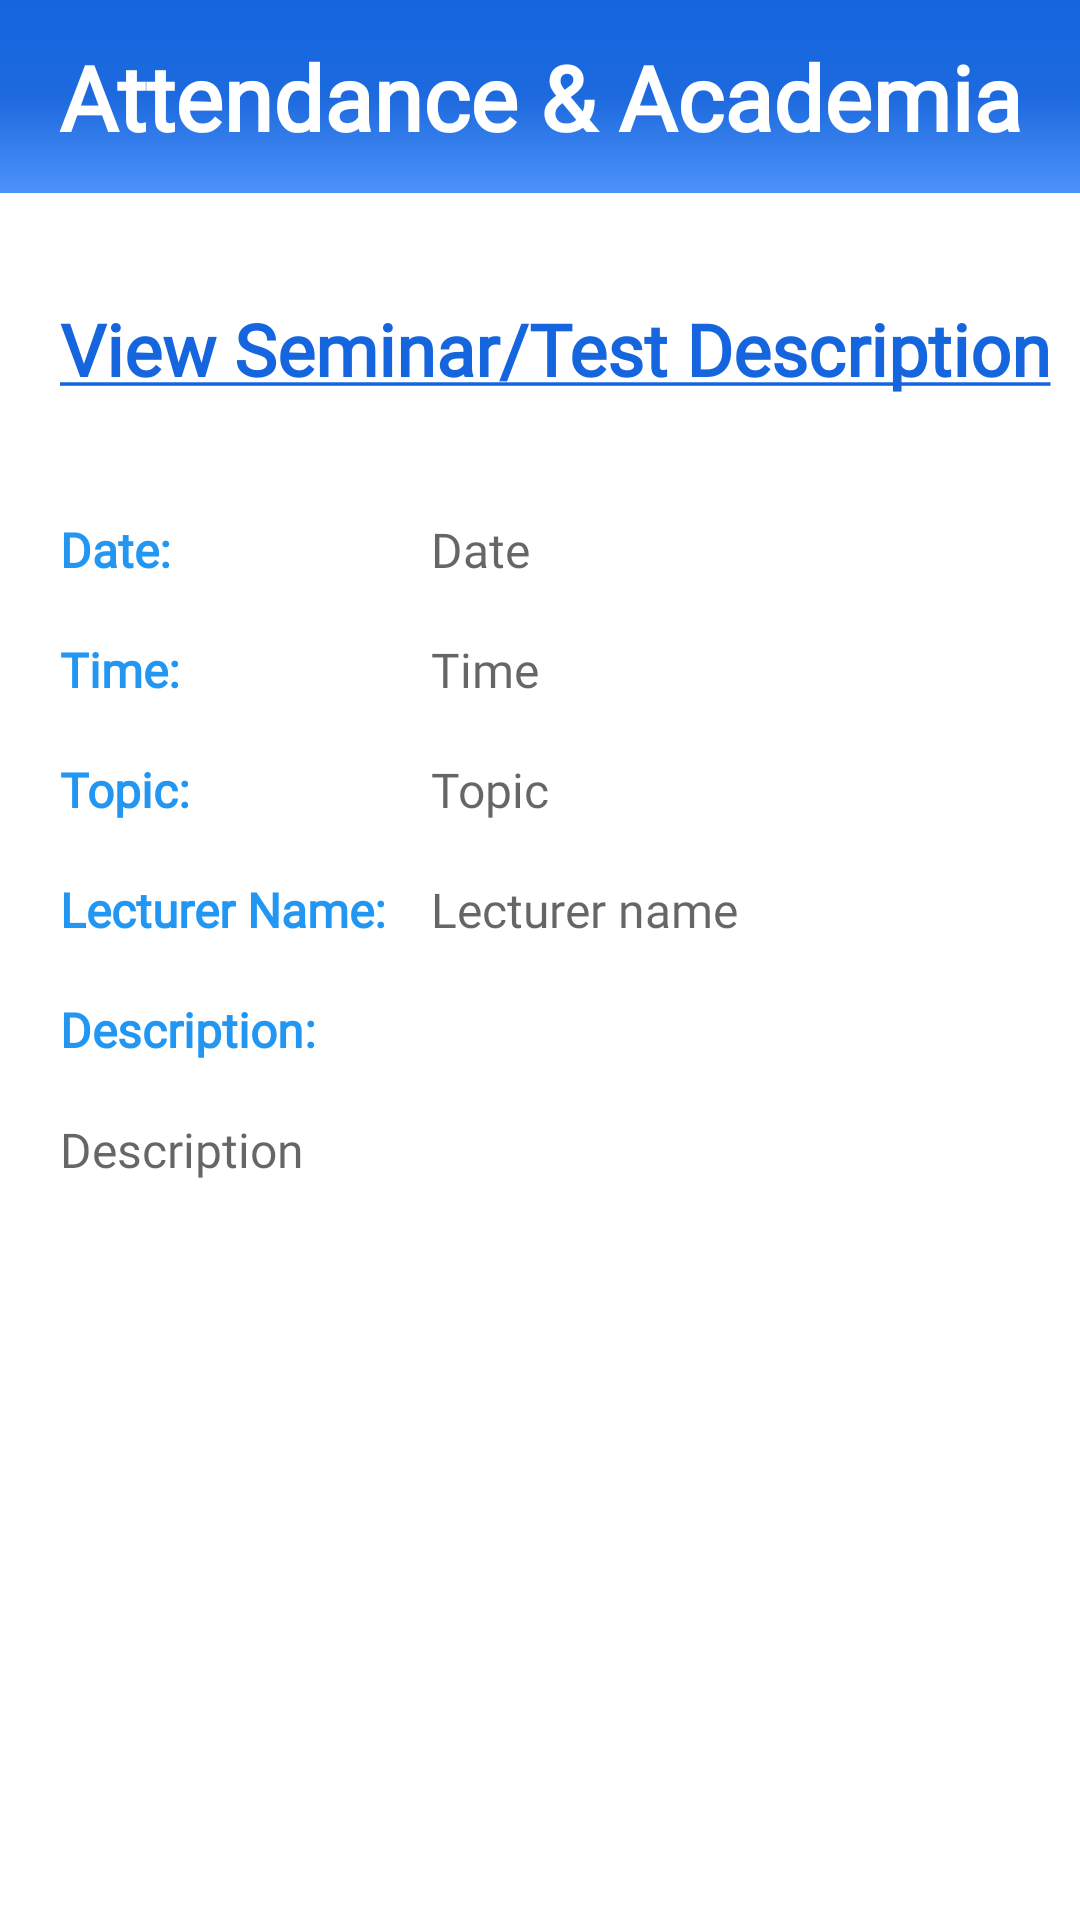

The Android layout XML behind this screen, and the referenced resources:
<!-- AndroidManifest.xml: application theme Theme.Attendanceacademia -->
<!-- res/layout/activity_slt_desc.xml -->
<?xml version="1.0" encoding="utf-8"?>
<RelativeLayout
    xmlns:android="http://schemas.android.com/apk/res/android"
    xmlns:app="http://schemas.android.com/apk/res-auto"
    xmlns:tools="http://schemas.android.com/tools"
    android:layout_width="match_parent"
    android:layout_height="match_parent"

    tools:context=".Faculty.slt_desc">


    <LinearLayout
        android:layout_width="match_parent"
        android:layout_height="match_parent"
        android:orientation="vertical">
        <include
            layout="@layout/main_toolbar"/>

    </LinearLayout>


    <LinearLayout
        android:layout_width="match_parent"
        android:layout_height="match_parent"
        android:orientation="vertical"
        android:layout_marginTop="100dp">

        <TextView
            android:layout_width="match_parent"
            android:layout_height="wrap_content"
            android:text="@string/viewsltdesc"
            android:layout_marginStart="20dp"
            android:textStyle="bold"
            android:fontFamily="@font/amaranth"
            android:textColor="@color/blue"
            android:textSize="24sp"
           />

        <LinearLayout
            android:layout_width="wrap_content"
            android:layout_height="wrap_content"
            android:orientation="horizontal"
            android:layout_marginStart="20dp"
            android:layout_marginEnd="20dp"
            android:layout_marginBottom="20dp"
            android:layout_marginTop="40dp">

            <TableLayout
                android:layout_width="wrap_content"
                android:layout_height="match_parent"
                android:stretchColumns="1,2" >

                <TableRow>

                    <TextView
                        android:id="@+id/txt_date"
                        android:layout_width="wrap_content"
                        android:layout_height="40dp"
                        android:paddingRight="15dp"
                        android:text="Date:"
                        android:fontFamily="@font/amaranth"
                        android:textColor="#2196F3"
                        android:textSize="16sp"
                        android:textStyle="bold" />

                    <TextView
                        android:id="@+id/txt_date_hint"
                        android:layout_width="wrap_content"
                        android:layout_height="40dp"
                        android:fontFamily="@font/amaranth"
                        android:hint="Date"
                        android:textSize="16sp"
                        />
                </TableRow>


                <TableRow>
                    <TextView
                        android:id="@+id/txt_time"
                        android:layout_width="wrap_content"
                        android:layout_height="40dp"
                        android:fontFamily="@font/amaranth"
                        android:text="Time:"
                        android:textColor="#2196F3"
                        android:textSize="16sp"
                        android:textStyle="bold"
                        />

                    <TextView
                        android:id="@+id/txt_time_hint"
                        android:layout_width="wrap_content"
                        android:fontFamily="@font/amaranth"
                        android:layout_height="40dp"
                        android:hint="Time"
                        android:textSize="16sp"
                        />
                </TableRow>


                <TableRow>
                    <TextView
                        android:id="@+id/txt_topic"
                        android:layout_width="wrap_content"
                        android:layout_height="40dp"
                        android:text="Topic:"
                        android:textColor="#2196F3"
                        android:fontFamily="@font/amaranth"
                        android:textSize="16sp"
                        android:textStyle="bold"
                        />

                    <TextView
                        android:id="@+id/txt_topic_hint"
                        android:layout_width="wrap_content"
                        android:layout_height="40dp"
                        android:hint="Topic"
                        android:fontFamily="@font/amaranth"
                        android:textSize="16sp"
                        />
                </TableRow>


                

                <TableRow>
                    <TextView
                        android:id="@+id/txt_faculty"
                        android:layout_width="wrap_content"
                        android:layout_height="40dp"
                        android:text="Lecturer Name:"
                        android:fontFamily="@font/amaranth"
                        android:paddingEnd="15dp"
                        android:textColor="#2196F3"
                        android:textSize="16sp"
                        android:textStyle="bold"
                        />

                    <TextView
                        android:id="@+id/txt_faculty_hint"
                        android:layout_width="wrap_content"
                        android:layout_height="40dp"
                        android:hint="Lecturer name"
                        android:fontFamily="@font/amaranth"
                        android:textSize="16sp"
                        app:layout_constraintStart_toStartOf="parent"
                        app:layout_constraintTop_toTopOf="parent" />
                </TableRow>

                <TableRow>
                    <TextView
                        android:id="@+id/txt_description"
                        android:layout_width="wrap_content"
                        android:layout_height="40dp"
                        android:text="Description:"
                        android:fontFamily="@font/amaranth"
                        android:textColor="#2196F3"
                        android:textSize="16sp"
                        android:textStyle="bold"
                        android:layout_span="2"
                        />
                </TableRow>


                <TableRow>
                    <TextView
                        android:id="@+id/txt_Description_hint"
                        android:layout_width="wrap_content"
                        android:layout_height="wrap_content"
                        android:hint="Description"
                        android:fontFamily="@font/amaranth"
                        android:textSize="16sp"
                        android:layout_span="2"
                        />
                </TableRow>

            </TableLayout>

        </LinearLayout>
    </LinearLayout>


</RelativeLayout>
<!-- res/layout/main_toolbar.xml (included above) -->
<?xml version="1.0" encoding="utf-8"?>
<LinearLayout
    xmlns:android="http://schemas.android.com/apk/res/android"
    android:layout_width="match_parent"
    android:layout_height="wrap_content"
    android:orientation="horizontal"
    android:padding="12dp"
    android:gravity="center_vertical"
    android:background="@drawable/backgroundgradient">


    <TextView
        android:layout_width="0dp"
        android:layout_height="wrap_content"
        android:layout_weight="1"
        android:fontFamily="@font/rancho"
        android:text="Attendance &amp; Academia"
        android:textAlignment="center"
        android:textColor="@color/white"
        android:textSize="30sp"
        android:textStyle="bold" />

</LinearLayout>
<!-- resources referenced by this layout -->
<resources>
  <color name="blue">#1565df</color>
  <color name="white">#FFFFFFFF</color>
  <!-- drawable backgroundgradient (drawable) -->
  <?xml version="1.0" encoding="utf-8"?>
  <selector xmlns:android="http://schemas.android.com/apk/res/android">
      <item>
          <shape>
              <gradient
                  android:startColor="#1565df"
                  android:centerColor="#1d6ade"
                  android:endColor="#4d92fa"
  
                  android:type="linear"
                  android:angle="270"
                  />
  
              <size
                  android:width="100dp"
                  android:height="50dp"
  
                  />
  
          </shape>
      </item>
  </selector>
  <string name="viewsltdesc"><u>View Seminar/Test Description</u></string>
  <style name="Theme.Attendanceacademia" parent="Theme.MaterialComponents.DayNight.NoActionBar">
          
          <item name="colorPrimary">@color/purple_500</item>
          <item name="colorPrimaryVariant">@color/purple_700</item>
          <item name="colorOnPrimary">@color/white</item>
          
          <item name="colorSecondary">@color/teal_200</item>
          <item name="colorSecondaryVariant">@color/teal_700</item>
          <item name="colorOnSecondary">@color/black</item>
          
          <item name="android:statusBarColor" tools:targetApi="l">?attr/colorPrimaryVariant</item>
          
      </style>
  <color name="purple_500">#FF6200EE</color>
  <color name="purple_700">#FF3700B3</color>
  <color name="teal_200">#FF03DAC5</color>
  <color name="teal_700">#FF018786</color>
  <color name="black">#FF000000</color>
</resources>
